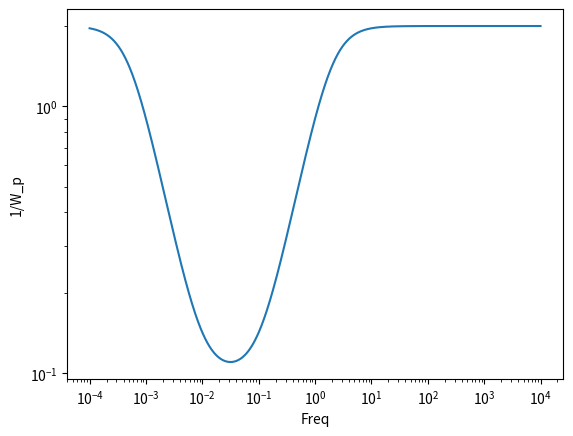

Here is the Python script that generated this plot:
'''
Created on Jun 6, 2013

[redacted]
'''

from __future__ import print_function
import numpy as np
import matplotlib.pyplot as plt


def omega_p(s, k, M):
    return ((1000*s/k+1/M)*(s/(M*k)+1))/((10*s/k+1)*(100*s/k+1))


#plotting M = 2 and w_B = 1

ws = np.logspace(-4, 4, 1000)
ks = [0.1, 0.5, 1.0, 10.0, 100.0, 1000.0, 2000.0, 10000.0]

omegas = []

for w in ws:
    s = 1j*w
    omegas.append(1/np.abs(omega_p(s, 1.0, 2.0)))

plt.loglog(ws, omegas)
plt.xlabel("Freq")
plt.ylabel("1/W_p")
plt.show()


for k in ks:
    print("For k = ", k, ", Wp(z) = ", omega_p(1.0, k, 2.0))

